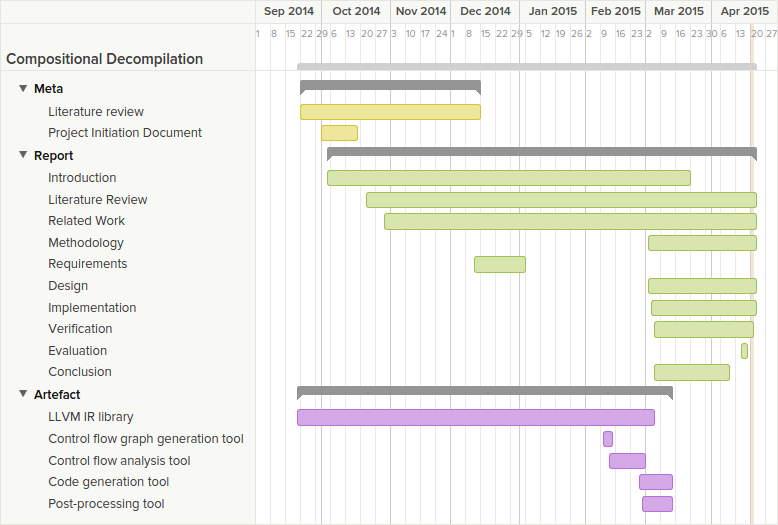

Source data for this figure (header and first rows):
i, Name/Title, Start Date, End Date, Estimated Hours, Percent Complete, Resources, Predecessors, Notes, URL, Comments, Task Color
1, Compositional Decompilation, 2014-09-19, 2015-04-21, 0, , , , , , , 
1.1, Meta, 2014-09-22, 2014-12-12, 0, 0, , , , , , 
1.1.1, Literature review, 2014-09-22, 2014-12-12, 0, 0, , , , , , yellow1
1.1.2, Project Initiation Document, 2014-10-01, 2014-10-16, 0, 0, , , , , , yellow1
1.2, Report, 2014-10-04, 2015-04-21, 0, 0, , , , , , 
1.2.1, Introduction, 2014-10-04, 2015-03-22, 0, 0, , , , , , green1
1.2.2, Literature Review, 2014-10-22, 2015-04-21, 0, 0, , , , , , green1
1.2.3, Related Work, 2014-10-30, 2015-04-21, 0, 0, , , , , , green1
1.2.4, Methodology, 2015-03-03, 2015-04-21, 0, 0, , , , , , green1
1.2.5, Requirements, 2014-12-11, 2015-01-03, 0, 0, , , , , , green1
1.2.6, Design, 2015-03-03, 2015-04-21, 0, 0, , , , , , green1
1.2.7, Implementation, 2015-03-04, 2015-04-21, 0, 0, , , , , , green1
1.2.8, Verification, 2015-03-05, 2015-04-20, 0, 0, , , , , , green1
1.2.9, Evaluation, 2015-04-15, 2015-04-16, 0, 0, , , , , , green1
1.2.10, Conclusion, 2015-03-05, 2015-04-08, 0, 0, , , , , , green1
1.3, Artefact, 2014-09-19, 2015-03-12, 0, 0, , , , , , 
1.3.1, LLVM IR library, 2014-09-19, 2015-03-04, 0, 0, , , , , , purple1
1.3.2, Control flow graph generation tool, 2015-02-10, 2015-02-12, 0, 0, , , , , , purple1
1.3.3, Control flow analysis tool, 2015-02-12, 2015-03-01, 0, 0, , , , , , purple1
1.3.4, Code generation tool, 2015-02-26, 2015-03-12, 0, 0, , , , , , purple1
1.3.5, Post-processing tool, 2015-02-27, 2015-03-12, 0, 0, , , , , , purple1
